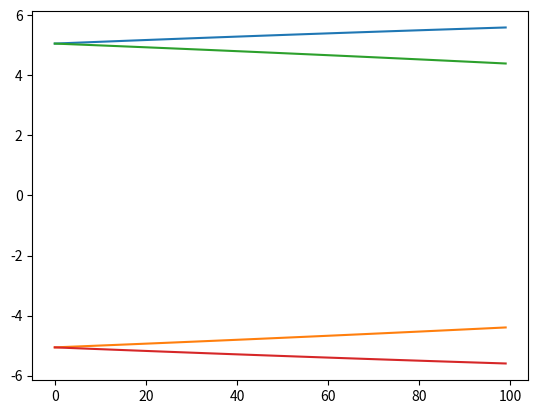

Python code for this plot:
# -*- coding: utf-8 -*-
'''
Created on 2018年1月2日
@author: Administrator
'''
import numpy as np
from math import sin
import matplotlib.pyplot as plt

x=np.linspace(0,1,100)

y1=(6*x+np.sqrt(36*(x**2)-20*(5*(x**2)-128)))/10
y2=(6*x-np.sqrt(36*(x**2)-20*(5*(x**2)-128)))/10

x2=np.linspace(-1,0,100)
y3=(-6*x+np.sqrt(36*(x**2)-20*(5*(x**2)-128)))/10
y4=(-6*x-np.sqrt(36*(x**2)-20*(5*(x**2)-128)))/10

plt.plot(y1)
plt.plot(y2)
plt.plot(y3)
plt.plot(y4)
plt.show()

